Photos from the image-classification dataset "roi_dataset" in the GitHub repository AbdulrahmanQht/brain-tumor-detection-pipeline. Its 4 classes are: glioma, meningioma, no tumor, pituitary tumor.

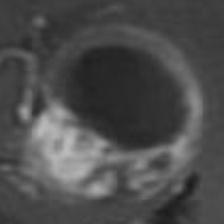
Label: glioma

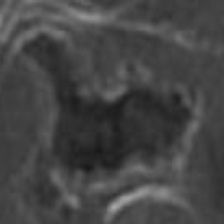
Label: glioma

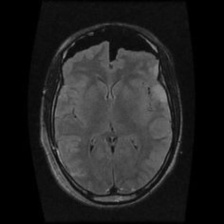
Label: no tumor

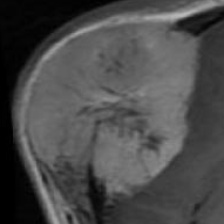
Label: meningioma

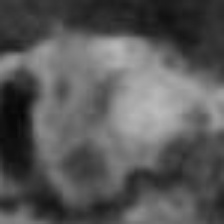
Label: pituitary tumor

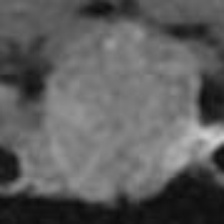
Label: pituitary tumor
